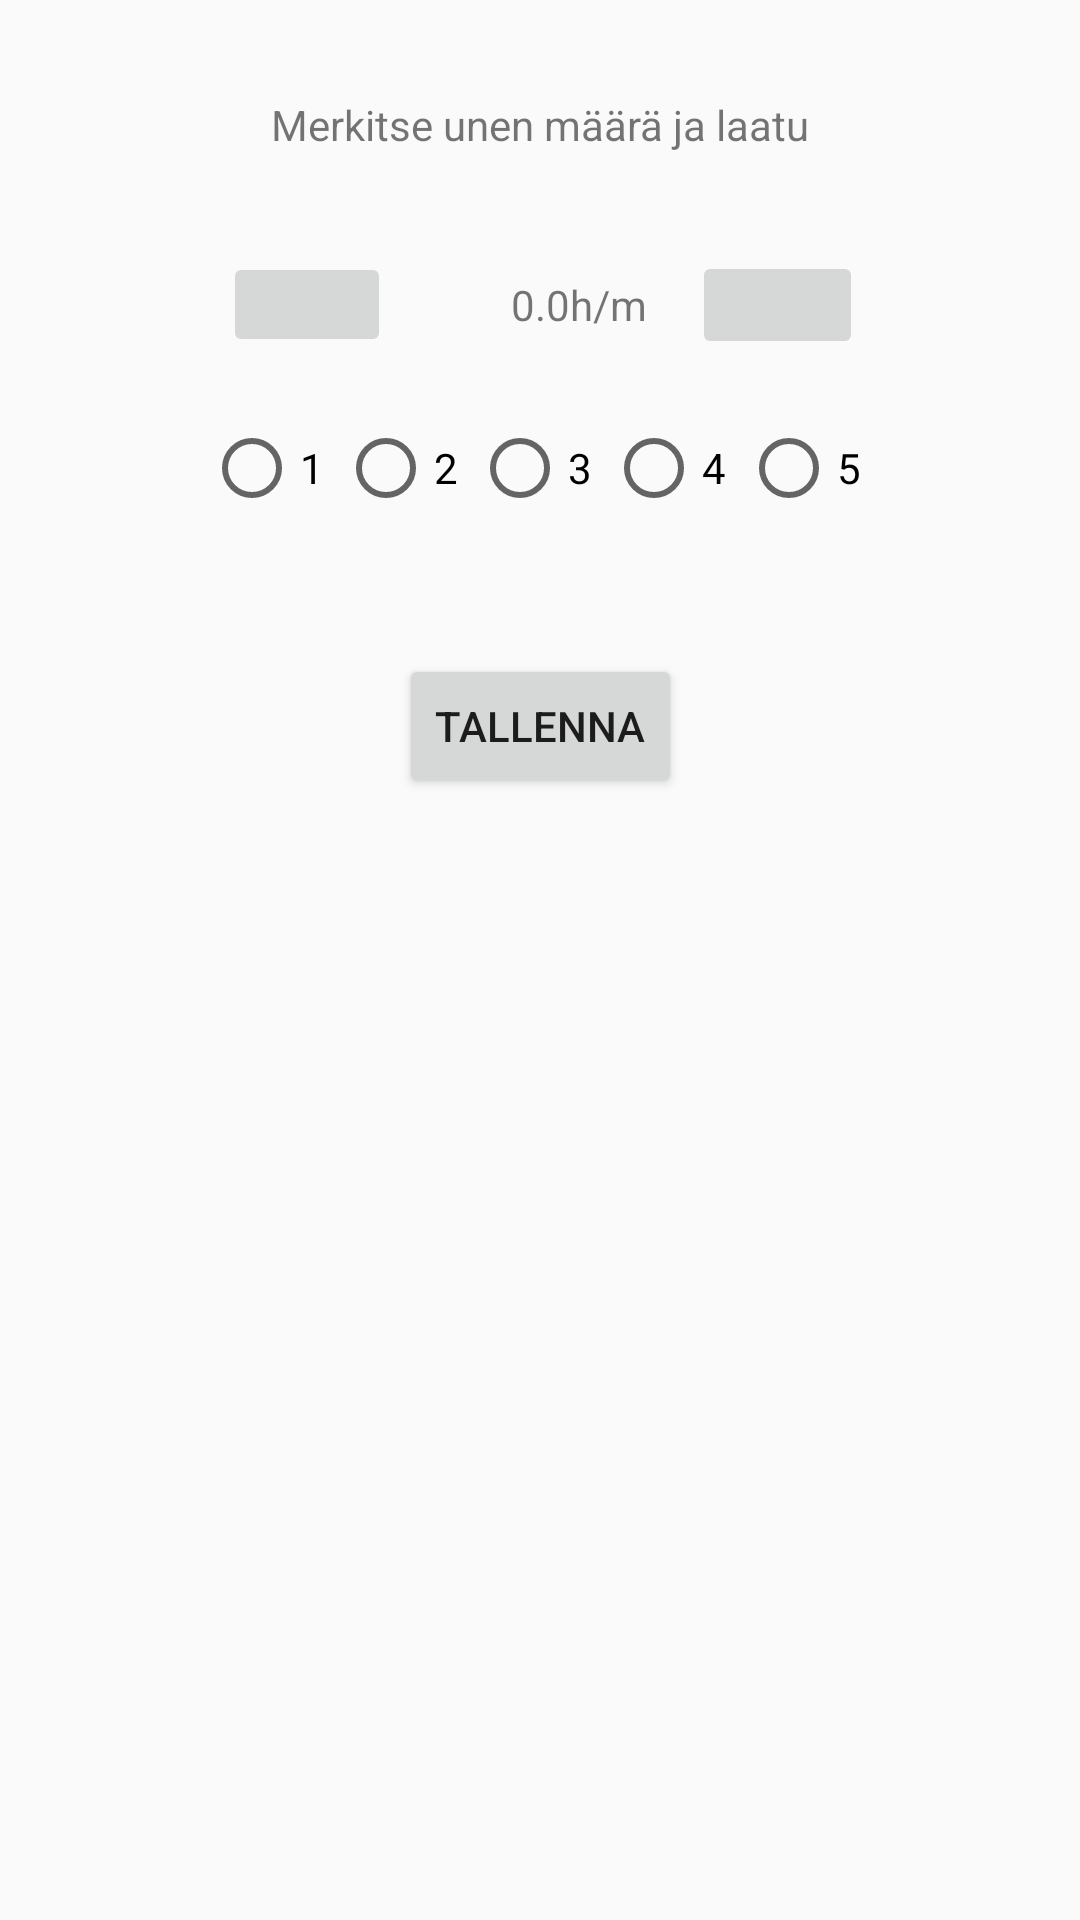

Write the Android layout XML for this screen, with the resource values it uses.
<!-- AndroidManifest.xml: application theme AppTheme -->
<!-- res/layout/activity_main.xml -->
<?xml version="1.0" encoding="utf-8"?>
<androidx.constraintlayout.widget.ConstraintLayout xmlns:android="http://schemas.android.com/apk/res/android"
    xmlns:app="http://schemas.android.com/apk/res-auto"
    xmlns:tools="http://schemas.android.com/tools"
    android:layout_width="match_parent"
    android:layout_height="match_parent"
    tools:context=".MainActivity">

    <ImageButton
        android:id="@+id/minus"
        android:layout_width="56dp"
        android:layout_height="35dp"
        android:layout_marginEnd="40dp"
        android:layout_marginRight="40dp"
        app:layout_constraintBottom_toBottomOf="@+id/tunnit"
        app:layout_constraintEnd_toStartOf="@+id/tunnit"
        app:layout_constraintTop_toTopOf="@+id/tunnit" />

    <Button
        android:id="@+id/tallenna"
        android:layout_width="wrap_content"
        android:layout_height="wrap_content"
        android:layout_marginTop="32dp"
        android:text="@string/submit"
        app:layout_constraintEnd_toEndOf="parent"
        app:layout_constraintStart_toStartOf="parent"
        app:layout_constraintTop_toBottomOf="@+id/radGroup" />

    <TextView
        android:id="@+id/textView"
        android:layout_width="wrap_content"
        android:layout_height="wrap_content"
        android:layout_marginTop="32dp"
        android:text="@string/uni_info"
        app:layout_constraintEnd_toEndOf="parent"
        app:layout_constraintStart_toStartOf="parent"
        app:layout_constraintTop_toTopOf="parent" />

    <RadioGroup
        android:id="@+id/radGroup"
        android:layout_width="224dp"
        android:layout_height="46dp"
        android:orientation="horizontal"
        app:layout_constraintBottom_toBottomOf="parent"
        app:layout_constraintEnd_toEndOf="parent"
        app:layout_constraintStart_toStartOf="parent"
        app:layout_constraintTop_toBottomOf="@+id/tunnit"
        app:layout_constraintVertical_bias="0.060000002">

        <RadioButton
            android:id="@+id/rad1"
            android:layout_width="wrap_content"
            android:layout_height="wrap_content"
            android:layout_weight="1"
            android:text="1" />

        <RadioButton
            android:id="@+id/rad2"
            android:layout_width="wrap_content"
            android:layout_height="wrap_content"
            android:layout_weight="1"
            android:text="2" />

        <RadioButton
            android:id="@+id/rad3"
            android:layout_width="wrap_content"
            android:layout_height="wrap_content"
            android:layout_weight="1"
            android:text="3" />

        <RadioButton
            android:id="@+id/rad4"
            android:layout_width="wrap_content"
            android:layout_height="wrap_content"
            android:layout_weight="1"
            android:text="4" />

        <RadioButton
            android:id="@+id/rad5"
            android:layout_width="wrap_content"
            android:layout_height="wrap_content"
            android:layout_weight="1"
            android:text="5" />
    </RadioGroup>

    <TextView
        android:id="@+id/tunnit"
        android:layout_width="wrap_content"
        android:layout_height="wrap_content"
        android:layout_marginTop="41dp"
        android:text="@string/hour"
        app:layout_constraintEnd_toEndOf="parent"
        app:layout_constraintStart_toStartOf="parent"
        app:layout_constraintTop_toBottomOf="@+id/textView" />

    <TextView
        android:id="@+id/h"
        android:layout_width="wrap_content"
        android:layout_height="wrap_content"
        android:text="h/m"
        android:textSize="14sp"
        app:layout_constraintBaseline_toBaselineOf="@+id/tunnit"
        app:layout_constraintStart_toEndOf="@+id/tunnit" />

    <ImageButton
        android:id="@+id/plus"
        android:layout_width="57dp"
        android:layout_height="36dp"
        android:layout_marginStart="15dp"
        android:layout_marginLeft="15dp"
        app:layout_constraintBottom_toBottomOf="@+id/tunnit"
        app:layout_constraintStart_toEndOf="@+id/h"
        app:layout_constraintTop_toTopOf="@+id/tunnit" />

</androidx.constraintlayout.widget.ConstraintLayout>
<!-- resources referenced by this layout -->
<resources>
  <string name="hour">0.0</string>
  <string name="submit">Tallenna</string>
  <string name="uni_info">Merkitse unen määrä ja laatu</string>
  <style name="AppTheme" parent="Theme.AppCompat.Light.DarkActionBar">
          
          <item name="colorPrimary">@color/colorPrimary</item>
          <item name="colorPrimaryDark">@color/colorPrimaryDark</item>
          <item name="colorAccent">@color/colorAccent</item>
      </style>
  <!-- not gathered from this repository: default colours our renderer supplied (Android Studio template values) -->
  <color name="colorPrimary">#FF6200EE</color>
  <color name="colorPrimaryDark">#FF3700B3</color>
  <color name="colorAccent">#FF03DAC5</color>
</resources>
